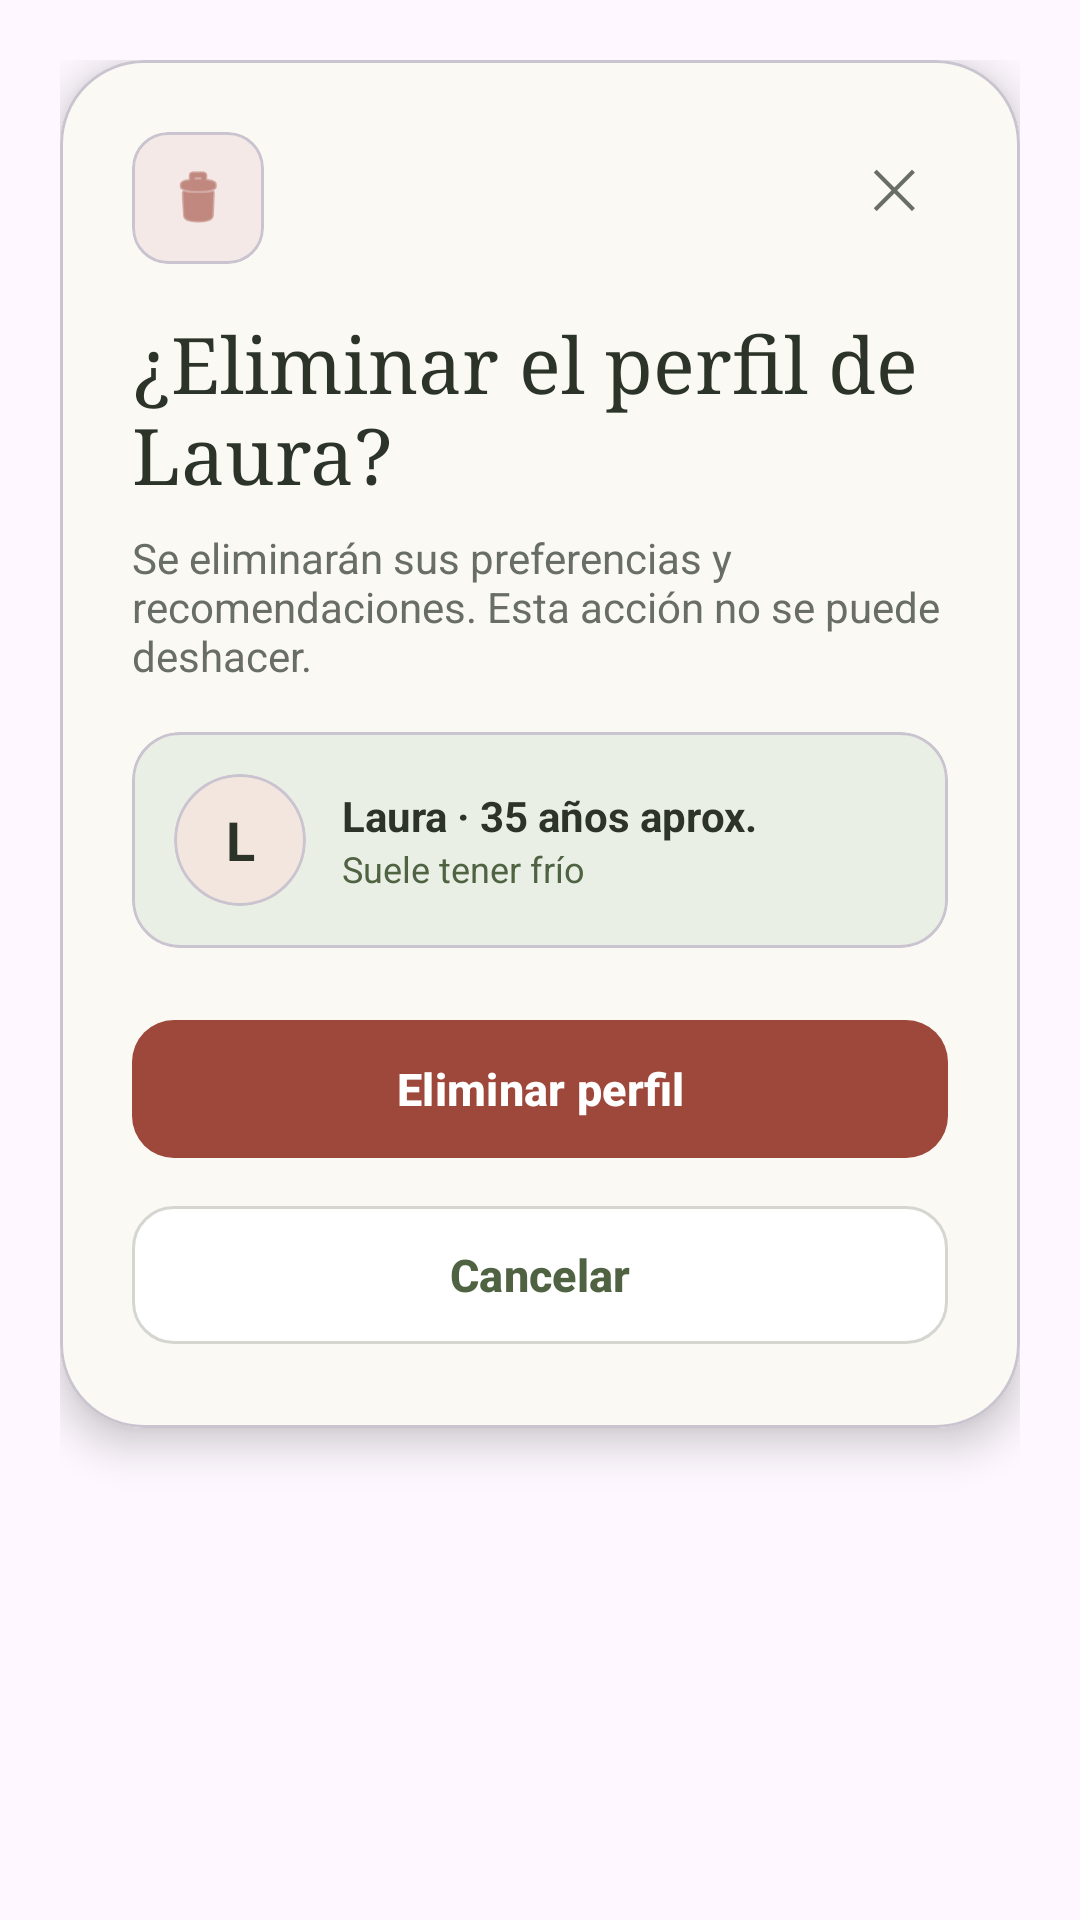

Reconstruct the res/layout file that produces this screen, plus the resources it refers to.
<!-- AndroidManifest.xml: application theme Theme.Aeuolusfit -->
<!-- res/layout/dialog_confirmar_eliminacion.xml -->
<?xml version="1.0" encoding="utf-8"?>
<LinearLayout xmlns:android="http://schemas.android.com/apk/res/android"
    xmlns:app="http://schemas.android.com/apk/res-auto"
    android:layout_width="match_parent"
    android:layout_height="wrap_content"
    android:background="@android:color/transparent"
    android:padding="20dp"
    android:orientation="vertical">

    <com.google.android.material.card.MaterialCardView
        android:layout_width="match_parent"
        android:layout_height="wrap_content"
        app:cardBackgroundColor="#FAF9F4"
        app:cardCornerRadius="28dp"
        app:cardElevation="8dp">

        <LinearLayout
            android:layout_width="match_parent"
            android:layout_height="wrap_content"
            android:orientation="vertical"
            android:padding="24dp">

            
            <RelativeLayout
                android:layout_width="match_parent"
                android:layout_height="wrap_content">

                <com.google.android.material.card.MaterialCardView
                    android:layout_width="44dp"
                    android:layout_height="44dp"
                    app:cardBackgroundColor="#F4E9E6"
                    app:cardCornerRadius="12dp"
                    app:cardElevation="0dp">
                    <ImageView
                        android:layout_width="22dp"
                        android:layout_height="22dp"
                        android:layout_gravity="center"
                        android:src="@android:drawable/ic_menu_delete"
                        app:tint="#9E473B"/>
                </com.google.android.material.card.MaterialCardView>

                <TextView
                    android:id="@+id/btnCerrarModalX"
                    android:layout_width="36dp"
                    android:layout_height="36dp"
                    android:layout_alignParentEnd="true"
                    android:gravity="center"
                    android:text="✕"
                    android:textSize="18sp"
                    android:textColor="#686D65"
                    android:clickable="true"
                    android:focusable="true"/>
            </RelativeLayout>

            <TextView
                android:id="@+id/tvTituloEliminarModal"
                android:layout_width="match_parent"
                android:layout_height="wrap_content"
                android:layout_marginTop="16dp"
                android:text="¿Eliminar el perfil de Laura?"
                android:fontFamily="serif"
                android:textSize="26sp"
                android:textColor="#2C3329"/>

            <TextView
                android:layout_width="match_parent"
                android:layout_height="wrap_content"
                android:layout_marginTop="8dp"
                android:text="Se eliminarán sus preferencias y recomendaciones. Esta acción no se puede deshacer."
                android:textSize="14sp"
                android:textColor="#686D65"/>

            
            <com.google.android.material.card.MaterialCardView
                android:layout_width="match_parent"
                android:layout_height="wrap_content"
                android:layout_marginTop="16dp"
                app:cardBackgroundColor="#EAEFE5"
                app:cardCornerRadius="16dp"
                app:cardElevation="0dp">

                <LinearLayout
                    android:layout_width="match_parent"
                    android:layout_height="wrap_content"
                    android:orientation="horizontal"
                    android:padding="14dp"
                    android:gravity="center_vertical">

                    <com.google.android.material.card.MaterialCardView
                        android:layout_width="44dp"
                        android:layout_height="44dp"
                        app:cardCornerRadius="22dp"
                        app:cardBackgroundColor="#F2E6DF"
                        app:cardElevation="0dp">
                        <TextView
                            android:id="@+id/tvInicialModal"
                            android:layout_width="match_parent"
                            android:layout_height="match_parent"
                            android:gravity="center"
                            android:text="L"
                            android:textStyle="bold"
                            android:textSize="18sp"
                            android:textColor="#2C3329"/>
                    </com.google.android.material.card.MaterialCardView>

                    <LinearLayout
                        android:layout_width="wrap_content"
                        android:layout_height="wrap_content"
                        android:layout_marginStart="12dp"
                        android:orientation="vertical">
                        <TextView
                            android:id="@+id/tvResumenNombreEdadModal"
                            android:layout_width="wrap_content"
                            android:layout_height="wrap_content"
                            android:text="Laura · 35 años aprox."
                            android:textStyle="bold"
                            android:textSize="14sp"
                            android:textColor="#2C3329"/>
                        <TextView
                            android:id="@+id/tvResumenSensacionModal"
                            android:layout_width="wrap_content"
                            android:layout_height="wrap_content"
                            android:text="Suele tener frío"
                            android:textSize="12sp"
                            android:textColor="#4F6342"/>
                    </LinearLayout>
                </LinearLayout>
            </com.google.android.material.card.MaterialCardView>

            
            <com.google.android.material.button.MaterialButton
                android:id="@+id/btnConfirmarEliminarDefinitivo"
                android:layout_width="match_parent"
                android:layout_height="54dp"
                android:layout_marginTop="20dp"
                android:text="Eliminar perfil"
                android:textAllCaps="false"
                android:textSize="15sp"
                android:textStyle="bold"
                app:cornerRadius="14dp"
                app:backgroundTint="#9E473B"/>

            
            <com.google.android.material.button.MaterialButton
                android:id="@+id/btnCancelarEliminarModal"
                android:layout_width="match_parent"
                android:layout_height="54dp"
                android:layout_marginTop="8dp"
                android:text="Cancelar"
                android:textAllCaps="false"
                android:textSize="15sp"
                android:textStyle="bold"
                android:textColor="#4F6342"
                app:cornerRadius="14dp"
                app:strokeWidth="1dp"
                app:strokeColor="#D4D6CF"
                app:backgroundTint="#FFFFFF"/>

        </LinearLayout>
    </com.google.android.material.card.MaterialCardView>
</LinearLayout>
<!-- resources referenced by this layout -->
<resources>
  <style name="Theme.Aeuolusfit" parent="Base.Theme.Aeuolusfit" />
  <style name="Base.Theme.Aeuolusfit" parent="Theme.Material3.DayNight.NoActionBar">
          
          
      </style>
</resources>
